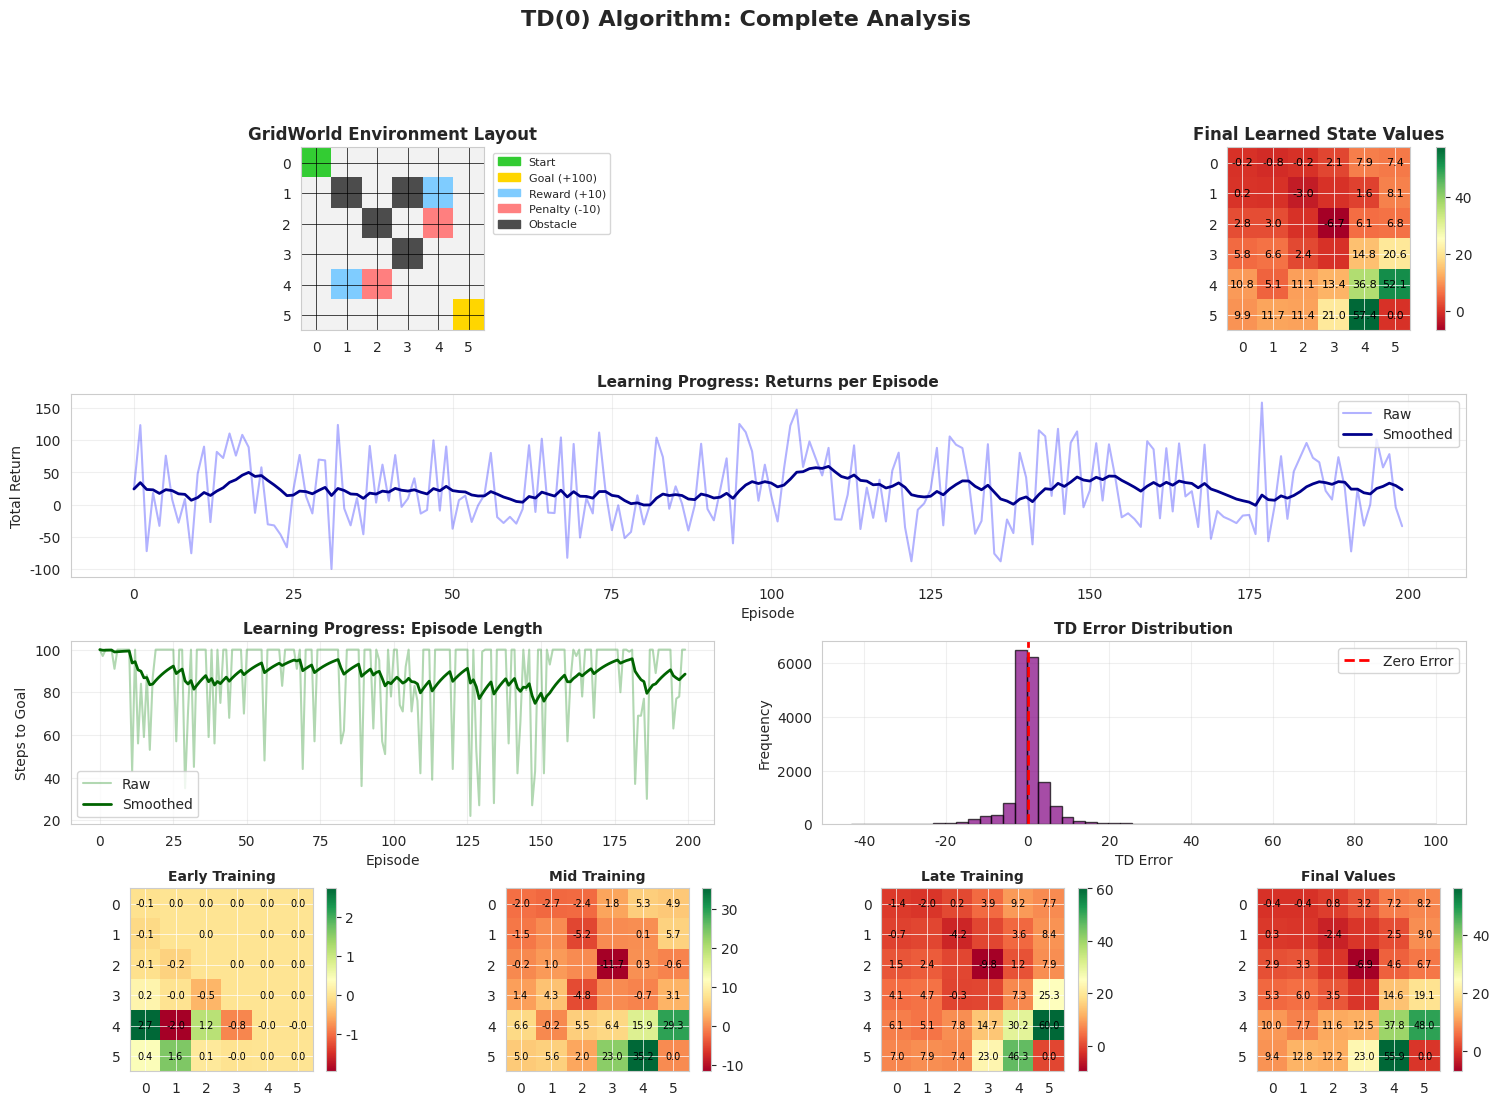
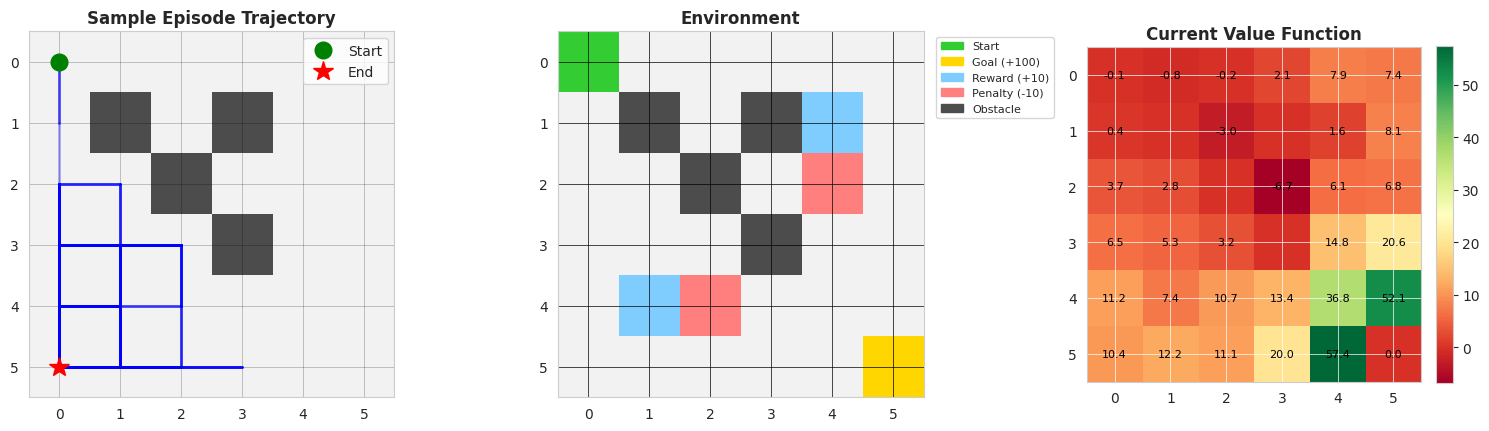

Generate these figures, in order, with matplotlib:
import numpy as np
import matplotlib.pyplot as plt
import matplotlib.patches as mpatches
from matplotlib.animation import FuncAnimation
from collections import defaultdict
import seaborn as sns

# Set style
sns.set_style("whitegrid")
np.random.seed(42)

# ========================
# ENVIRONMENT
# ========================

class GridWorldEnvironment:
    """Enhanced GridWorld with multiple reward zones"""
    def __init__(self, size=6):
        self.size = size
        self.start = (0, 0)
        self.goal = (size-1, size-1)
        
        # Define special states
        self.obstacles = [(1, 1), (2, 2), (3, 3), (1, 3)]
        self.rewards = [(4, 1), (1, 4)]  # Bonus reward states
        self.penalties = [(2, 4), (4, 2)]  # Penalty states
        
        self.state = self.start
        
    def reset(self):
        self.state = self.start
        return self.state
    
    def step(self, action):
        # Actions: 0=up, 1=right, 2=down, 3=left
        moves = [(-1, 0), (0, 1), (1, 0), (0, -1)]
        next_state = (self.state[0] + moves[action][0], 
                      self.state[1] + moves[action][1])
        
        # Boundary check
        if (next_state[0] < 0 or next_state[0] >= self.size or 
            next_state[1] < 0 or next_state[1] >= self.size):
            next_state = self.state
        
        # Obstacle check
        if next_state in self.obstacles:
            next_state = self.state
            reward = -1
            done = False
        elif next_state == self.goal:
            reward = 100
            done = True
        elif next_state in self.rewards:
            reward = 10
            done = False
        elif next_state in self.penalties:
            reward = -10
            done = False
        else:
            reward = -0.1
            done = False
            
        self.state = next_state
        return self.state, reward, done
    
    def get_actions(self):
        return [0, 1, 2, 3]


# ========================
# TD(0) ALGORITHM
# ========================

class TD0Agent:
    """TD(0) Agent with tracking for visualization"""
    def __init__(self, env, alpha=0.1, gamma=0.95):
        self.env = env
        self.alpha = alpha  # Learning rate
        self.gamma = gamma  # Discount factor
        self.V = defaultdict(float)  # State values
        
        # Tracking for visualization
        self.episode_history = []
        self.value_history = []
        self.td_errors = []
        self.state_visits = defaultdict(int)
        
    def random_policy(self, state):
        """Simple random policy"""
        return np.random.choice(self.env.get_actions())
    
    def train_episode(self):
        """Train for one episode and track data"""
        state = self.env.reset()
        episode_data = {
            'states': [state],
            'rewards': [],
            'td_errors': [],
            'values_before': [],
            'values_after': []
        }
        
        done = False
        steps = 0
        max_steps = 100
        
        while not done and steps < max_steps:
            # Store value before update
            episode_data['values_before'].append(self.V[state])
            
            # Take action
            action = self.random_policy(state)
            next_state, reward, done = self.env.step(action)
            
            # TD(0) Update
            td_target = reward + self.gamma * self.V[next_state]
            td_error = td_target - self.V[state]
            self.V[state] += self.alpha * td_error
            
            # Track data
            episode_data['states'].append(next_state)
            episode_data['rewards'].append(reward)
            episode_data['td_errors'].append(td_error)
            episode_data['values_after'].append(self.V[state])
            self.state_visits[state] += 1
            
            state = next_state
            steps += 1
        
        return episode_data
    
    def train(self, episodes=200):
        """Train for multiple episodes"""
        episode_returns = []
        episode_lengths = []
        
        for episode in range(episodes):
            episode_data = self.train_episode()
            
            # Calculate return
            total_return = sum(episode_data['rewards'])
            episode_returns.append(total_return)
            episode_lengths.append(len(episode_data['rewards']))
            
            # Store for visualization
            if episode % 10 == 0:
                self.episode_history.append(episode_data)
                self.value_history.append(dict(self.V))
            
            # Store TD errors
            if episode_data['td_errors']:
                self.td_errors.extend(episode_data['td_errors'])
        
        return episode_returns, episode_lengths
    
    def get_value_grid(self):
        """Get values as a grid for visualization"""
        grid = np.zeros((self.env.size, self.env.size))
        for i in range(self.env.size):
            for j in range(self.env.size):
                grid[i, j] = self.V[(i, j)]
        return grid


# ========================
# VISUALIZATION FUNCTIONS
# ========================

def plot_environment(env, ax, title="GridWorld Environment"):
    """Visualize the environment layout"""
    grid = np.ones((env.size, env.size, 3))
    
    # Color coding
    for i in range(env.size):
        for j in range(env.size):
            if (i, j) == env.start:
                grid[i, j] = [0.2, 0.8, 0.2]  # Green for start
            elif (i, j) == env.goal:
                grid[i, j] = [1.0, 0.84, 0.0]  # Gold for goal
            elif (i, j) in env.obstacles:
                grid[i, j] = [0.3, 0.3, 0.3]  # Gray for obstacles
            elif (i, j) in env.rewards:
                grid[i, j] = [0.5, 0.8, 1.0]  # Light blue for rewards
            elif (i, j) in env.penalties:
                grid[i, j] = [1.0, 0.5, 0.5]  # Light red for penalties
            else:
                grid[i, j] = [0.95, 0.95, 0.95]  # White for normal
    
    ax.imshow(grid, interpolation='nearest')
    ax.set_xticks(range(env.size))
    ax.set_yticks(range(env.size))
    ax.set_title(title, fontsize=12, fontweight='bold')
    ax.grid(True, color='black', linewidth=0.5)
    
    # Add legend
    legend_elements = [
        mpatches.Patch(color=[0.2, 0.8, 0.2], label='Start'),
        mpatches.Patch(color=[1.0, 0.84, 0.0], label='Goal (+100)'),
        mpatches.Patch(color=[0.5, 0.8, 1.0], label='Reward (+10)'),
        mpatches.Patch(color=[1.0, 0.5, 0.5], label='Penalty (-10)'),
        mpatches.Patch(color=[0.3, 0.3, 0.3], label='Obstacle')
    ]
    ax.legend(handles=legend_elements, loc='upper left', bbox_to_anchor=(1.02, 1), fontsize=8)


def plot_value_function(agent, env, ax, title="Learned State Values", show_numbers=True):
    """Visualize the learned value function"""
    value_grid = agent.get_value_grid()
    
    # Create custom colormap
    im = ax.imshow(value_grid, cmap='RdYlGn', interpolation='nearest')
    
    # Add value numbers
    if show_numbers:
        for i in range(env.size):
            for j in range(env.size):
                if (i, j) not in env.obstacles:
                    text = ax.text(j, i, f'{value_grid[i, j]:.1f}',
                                 ha="center", va="center", color="black", fontsize=8)
    
    ax.set_xticks(range(env.size))
    ax.set_yticks(range(env.size))
    ax.set_title(title, fontsize=12, fontweight='bold')
    ax.grid(True, color='white', linewidth=0.5)
    
    # Add colorbar
    plt.colorbar(im, ax=ax, fraction=0.046, pad=0.04)


def plot_trajectory(agent, env, ax, episode_data, title="Agent Trajectory"):
    """Visualize agent's trajectory through the environment"""
    # Plot environment as background
    grid = np.ones((env.size, env.size, 3)) * 0.95
    
    for i in range(env.size):
        for j in range(env.size):
            if (i, j) in env.obstacles:
                grid[i, j] = [0.3, 0.3, 0.3]
    
    ax.imshow(grid, interpolation='nearest')
    
    # Plot trajectory
    states = episode_data['states']
    if states:
        y_coords = [s[0] for s in states]
        x_coords = [s[1] for s in states]
        
        # Plot path with gradient
        for i in range(len(states)-1):
            alpha = 0.3 + 0.7 * (i / len(states))
            ax.plot([x_coords[i], x_coords[i+1]], 
                   [y_coords[i], y_coords[i+1]], 
                   'b-', linewidth=2, alpha=alpha)
        
        # Mark start and end
        ax.plot(x_coords[0], y_coords[0], 'go', markersize=12, label='Start')
        ax.plot(x_coords[-1], y_coords[-1], 'r*', markersize=15, label='End')
    
    ax.set_xticks(range(env.size))
    ax.set_yticks(range(env.size))
    ax.set_title(title, fontsize=12, fontweight='bold')
    ax.grid(True, color='black', linewidth=0.5, alpha=0.3)
    ax.legend(loc='upper right')


def plot_learning_curves(returns, lengths, td_errors, axes):
    """Plot various learning metrics"""
    
    # Smooth function
    def smooth(data, weight=0.9):
        smoothed = []
        last = data[0] if data else 0
        for point in data:
            smoothed_val = last * weight + (1 - weight) * point
            smoothed.append(smoothed_val)
            last = smoothed_val
        return smoothed
    
    # Plot 1: Episode Returns
    ax1 = axes[0]
    episodes = range(len(returns))
    ax1.plot(episodes, returns, alpha=0.3, color='blue', label='Raw')
    ax1.plot(episodes, smooth(returns), linewidth=2, color='darkblue', label='Smoothed')
    ax1.set_xlabel('Episode', fontsize=10)
    ax1.set_ylabel('Total Return', fontsize=10)
    ax1.set_title('Learning Progress: Returns per Episode', fontsize=11, fontweight='bold')
    ax1.legend()
    ax1.grid(True, alpha=0.3)
    
    # Plot 2: Episode Lengths
    ax2 = axes[1]
    ax2.plot(episodes, lengths, alpha=0.3, color='green', label='Raw')
    ax2.plot(episodes, smooth(lengths), linewidth=2, color='darkgreen', label='Smoothed')
    ax2.set_xlabel('Episode', fontsize=10)
    ax2.set_ylabel('Steps to Goal', fontsize=10)
    ax2.set_title('Learning Progress: Episode Length', fontsize=11, fontweight='bold')
    ax2.legend()
    ax2.grid(True, alpha=0.3)
    
    # Plot 3: TD Error Distribution
    ax3 = axes[2]
    ax3.hist(td_errors, bins=50, alpha=0.7, color='purple', edgecolor='black')
    ax3.axvline(x=0, color='red', linestyle='--', linewidth=2, label='Zero Error')
    ax3.set_xlabel('TD Error', fontsize=10)
    ax3.set_ylabel('Frequency', fontsize=10)
    ax3.set_title('TD Error Distribution', fontsize=11, fontweight='bold')
    ax3.legend()
    ax3.grid(True, alpha=0.3)


def plot_value_evolution(value_history, env, axes):
    """Show how values evolve over training"""
    snapshots = [0, len(value_history)//3, 2*len(value_history)//3, -1]
    titles = ['Early Training', 'Mid Training', 'Late Training', 'Final Values']
    
    for idx, (snapshot, title) in enumerate(zip(snapshots, titles)):
        ax = axes[idx]
        values = value_history[snapshot]
        
        # Create value grid
        grid = np.zeros((env.size, env.size))
        for i in range(env.size):
            for j in range(env.size):
                grid[i, j] = values.get((i, j), 0)
        
        im = ax.imshow(grid, cmap='RdYlGn', interpolation='nearest')
        
        # Add numbers
        for i in range(env.size):
            for j in range(env.size):
                if (i, j) not in env.obstacles:
                    ax.text(j, i, f'{grid[i, j]:.1f}',
                           ha="center", va="center", color="black", fontsize=7)
        
        ax.set_title(title, fontsize=10, fontweight='bold')
        ax.set_xticks(range(env.size))
        ax.set_yticks(range(env.size))
        ax.grid(True, color='white', linewidth=0.5)
        plt.colorbar(im, ax=ax, fraction=0.046)


# ========================
# MAIN EXECUTION
# ========================

def run_td0_experiment():
    """Run complete TD(0) experiment with visualizations"""
    
    print("="*70)
    print("TD(0) TEMPORAL DIFFERENCE LEARNING - COMPREHENSIVE ANALYSIS")
    print("="*70)
    
    # Create environment
    env = GridWorldEnvironment(size=6)
    
    # Create and train agent
    print("\n[1] Initializing TD(0) Agent...")
    print(f"    Learning Rate (α): 0.1")
    print(f"    Discount Factor (γ): 0.95")
    
    agent = TD0Agent(env, alpha=0.1, gamma=0.95)
    
    print("\n[2] Training agent for 200 episodes...")
    returns, lengths = agent.train(episodes=200)
    
    print(f"\n[3] Training Complete!")
    print(f"    Average Return (last 50 episodes): {np.mean(returns[-50:]):.2f}")
    print(f"    Average Length (last 50 episodes): {np.mean(lengths[-50:]):.2f}")
    print(f"    Total TD Errors Recorded: {len(agent.td_errors)}")
    
    # Create comprehensive visualization
    fig = plt.figure(figsize=(18, 12))
    gs = fig.add_gridspec(4, 4, hspace=0.35, wspace=0.4)
    
    # Row 1: Environment and Final Values
    ax1 = fig.add_subplot(gs[0, :2])
    plot_environment(env, ax1, "GridWorld Environment Layout")
    
    ax2 = fig.add_subplot(gs[0, 2:])
    plot_value_function(agent, env, ax2, "Final Learned State Values")
    
    # Row 2: Learning Curves
    ax3 = fig.add_subplot(gs[1, :])
    ax4 = fig.add_subplot(gs[2, :2])
    ax5 = fig.add_subplot(gs[2, 2:])
    plot_learning_curves(returns, lengths, agent.td_errors, [ax3, ax4, ax5])
    
    # Row 3: Value Evolution
    if len(agent.value_history) >= 4:
        axes_evolution = [fig.add_subplot(gs[3, i]) for i in range(4)]
        plot_value_evolution(agent.value_history, env, axes_evolution)
    
    plt.suptitle('TD(0) Algorithm: Complete Analysis', 
                 fontsize=16, fontweight='bold', y=0.995)
    
    plt.savefig('td0_analysis.png', dpi=150, bbox_inches='tight')
    print("\n[4] Visualization saved as 'td0_analysis.png'")
    plt.show()
    
    # Show sample trajectory
    print("\n[5] Generating sample trajectory visualization...")
    fig2, axes2 = plt.subplots(1, 3, figsize=(15, 5))
    
    # Run a test episode
    test_data = agent.train_episode()
    
    plot_trajectory(agent, env, axes2[0], test_data, "Sample Episode Trajectory")
    plot_environment(env, axes2[1], "Environment")
    plot_value_function(agent, env, axes2[2], "Current Value Function")
    
    plt.tight_layout()
    plt.savefig('td0_trajectory.png', dpi=150, bbox_inches='tight')
    print("    Trajectory visualization saved as 'td0_trajectory.png'")
    plt.show()
    
    # Print TD(0) Algorithm Details
    print("\n" + "="*70)
    print("TD(0) ALGORITHM EXPLANATION")
    print("="*70)
    print("""
TD(0) Update Rule:
    V(s) ← V(s) + α[R + γV(s') - V(s)]
    
Where:
    • V(s)  = Value of current state
    • α     = Learning rate (0.1)
    • R     = Immediate reward
    • γ     = Discount factor (0.95)
    • V(s') = Value of next state
    
Key Characteristics:
    1. Bootstrap: Uses estimate V(s') to update V(s)
    2. Online: Updates after each step
    3. Bias-Variance: Lower variance than MC, some bias
    4. Sample Efficient: Learns from incomplete episodes
    
TD Error:
    δ = R + γV(s') - V(s)
    • Positive δ: State value should increase
    • Negative δ: State value should decrease
    • Zero δ: Prediction is accurate
    """)
    
    print("="*70)
    print("EXPERIMENT COMPLETED SUCCESSFULLY!")
    print("="*70)


if __name__ == "__main__":
    run_td0_experiment()